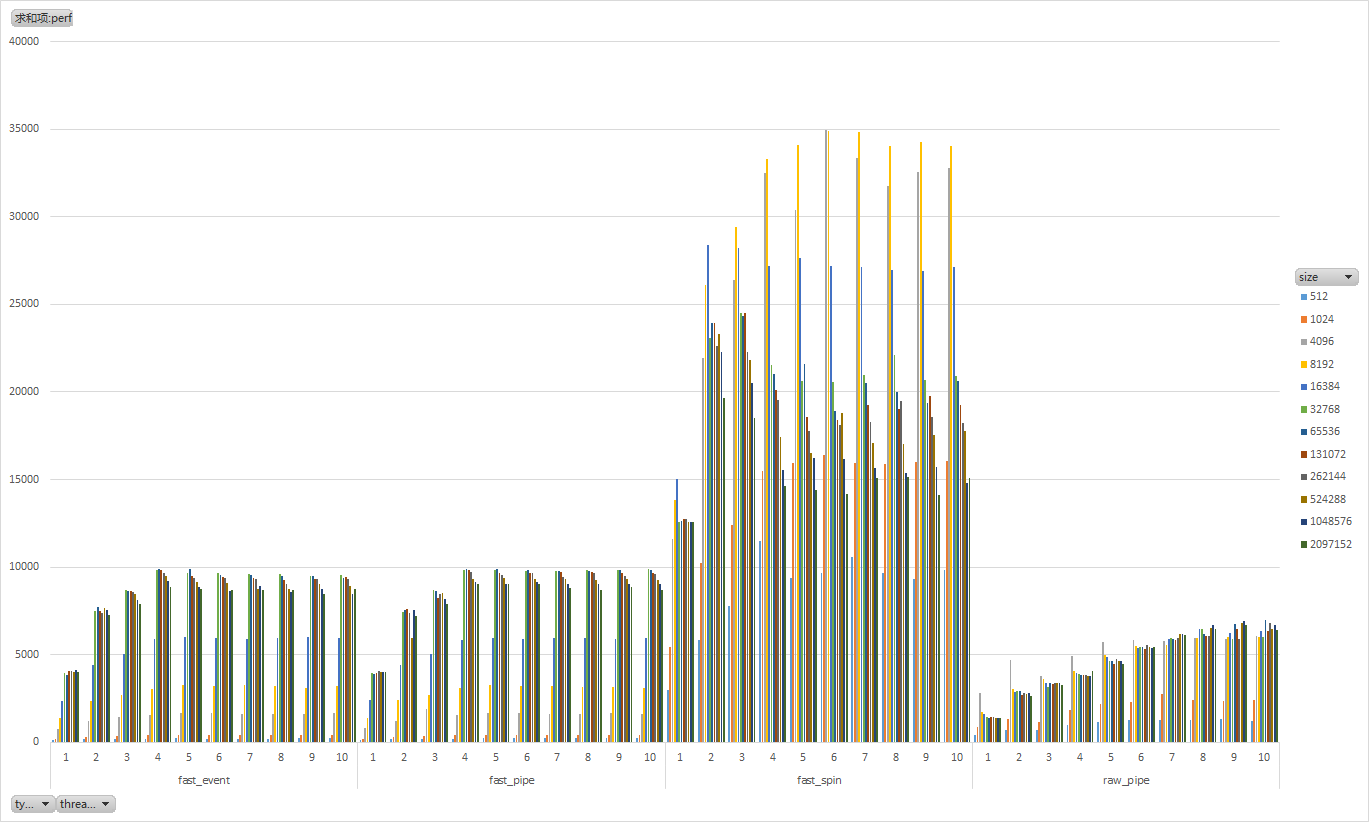

Source data for this figure (header and first rows):
1, 512, fast_pipe, 96
1, 512, fast_event, 96
1, 512, fast_spin, 2991
1, 512, raw_pipe, 432
1, 1024, fast_pipe, 204
1, 1024, fast_event, 196
1, 1024, fast_spin, 5411
1, 1024, raw_pipe, 844
1, 4096, fast_pipe, 784
1, 4096, fast_event, 774
1, 4096, fast_spin, 11599
1, 4096, raw_pipe, 2811
1, 8192, fast_pipe, 1406
1, 8192, fast_event, 1396
1, 8192, fast_spin, 13835
1, 8192, raw_pipe, 1726
1, 16384, fast_pipe, 2380
1, 16384, fast_event, 2372
1, 16384, fast_spin, 15027
1, 16384, raw_pipe, 1593
1, 32768, fast_pipe, 3960
1, 32768, fast_event, 3971
1, 32768, fast_spin, 12597
1, 32768, raw_pipe, 1449
1, 65536, fast_pipe, 3871
1, 65536, fast_event, 3851
1, 65536, fast_spin, 12628
1, 65536, raw_pipe, 1398
1, 131072, fast_pipe, 3948
1, 131072, fast_event, 4059
1, 131072, fast_spin, 12754
1, 131072, raw_pipe, 1449
1, 262144, fast_pipe, 4048
1, 262144, fast_event, 4073
1, 262144, fast_spin, 12754
1, 262144, raw_pipe, 1411
1, 524288, fast_pipe, 4007
1, 524288, fast_event, 4011
1, 524288, fast_spin, 12584
1, 524288, raw_pipe, 1364
1, 1048576, fast_pipe, 4035
1, 1048576, fast_event, 4110
1, 1048576, fast_spin, 12563
1, 1048576, raw_pipe, 1352
1, 2097152, fast_pipe, 4017
1, 2097152, fast_event, 4019
1, 2097152, fast_spin, 12577
1, 2097152, raw_pipe, 1373
2, 512, fast_pipe, 160
2, 512, fast_event, 160
2, 512, fast_spin, 5861
2, 512, raw_pipe, 716
2, 1024, fast_pipe, 321
2, 1024, fast_event, 321
2, 1024, fast_spin, 10254
2, 1024, raw_pipe, 1349
2, 4096, fast_pipe, 1233
2, 4096, fast_event, 1227
2, 4096, fast_spin, 21960
2, 4096, raw_pipe, 4717
2, 8192, fast_pipe, 2410
... 419 more rows
